pico-8 play session: mixed d-pad (fixed 12-tick cycle)

[t = 1 s] mixed d-pad (1.2s cycle ×~1): → ← ↑ ↓ + 🅾/❎ taps, ~1s
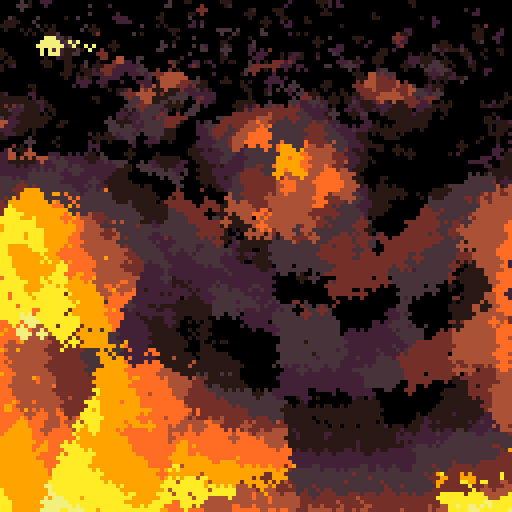
[t = 2 s] mixed d-pad (1.2s cycle ×~1): → ← ↑ ↓ + 🅾/❎ taps, ~2s
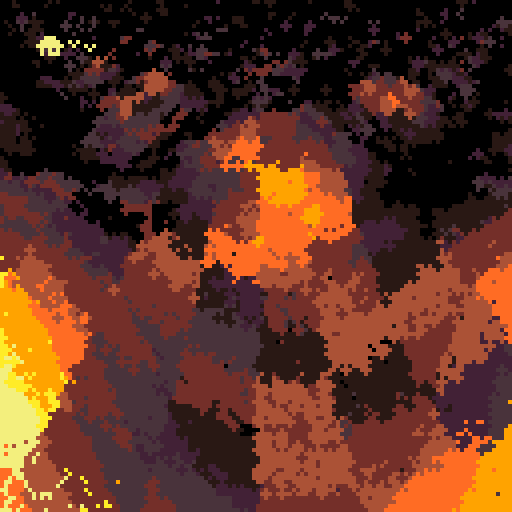
[t = 4 s] mixed d-pad (1.2s cycle ×~3): → ← ↑ ↓ + 🅾/❎ taps, ~4s
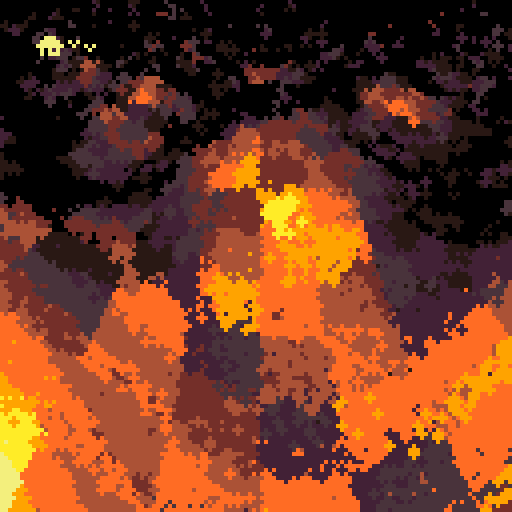
[t = 6 s] mixed d-pad (1.2s cycle ×~5): → ← ↑ ↓ + 🅾/❎ taps, ~6s
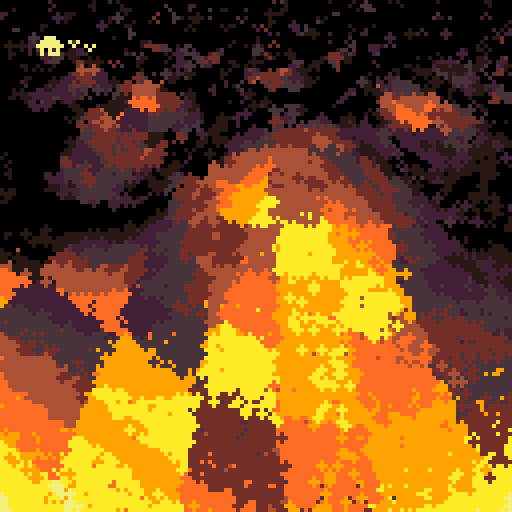

pico-8 cartridge
version 29
__lua__
--[[
  put this check_time function at the start of the cart
  make sure to call check_time() somehwere in the cart.
  in most tweetcarts, the bast place to do this is direclty before "flip()"
--]]
function check_time() 
  --id is stored in the parameters field
  my_id = stat(6)

  --the breadcrumb field is the name of the start cart + "," + the number of seconds we should play
  my_info = stat(100)
  --if we don't have it, stop checking
  if my_info == nil then
    return
  end

  breadcumb_parts = split(my_info, ",", true)
  start_cart_name = breadcumb_parts[1]
  max_time = breadcumb_parts[2]

  --check if we hit the max time
  if time() > max_time or btnp(1) then
    load(start_cart_name,"",my_id)
  end
end
--end of check_time

for i=1,9 do pal(i,({-16,-14,-11,-12,4,-7,9,10,-9})[i],1)end::_::s=t()r=sin(s/13)for i=0,2688 do
local x,y=rnd(128)y=x%1*200
local v,u=256/y+s,r+2/y*(64-x)circfill(x,y+y/3*sin(u/5)*sin(v/9),1,mid(0,9,y/12-flr(bxor(u,v)*2)%5+4*cos(v/9)*sin(u/5)))end
?"⌂ˇ",9,9,9
check_time()
flip()goto _
__gfx__
00000000000000000000000000000000000000000000000000000000000000000000000000000000000000000000000000000000000000000000000000000000
00000000000000000000000000000000000000000000000000000000000000000000000000000000000000000000000000000000000000000000000000000000
00700700000000000000000000000000000000000000000000000000000000000000000000000000000000000000000000000000000000000000000000000000
00077000000000000000000000000000000000000000000000000000000000000000000000000000000000000000000000000000000000000000000000000000
00077000000000000000000000000000000000000000000000000000000000000000000000000000000000000000000000000000000000000000000000000000
00700700000000000000000000000000000000000000000000000000000000000000000000000000000000000000000000000000000000000000000000000000
